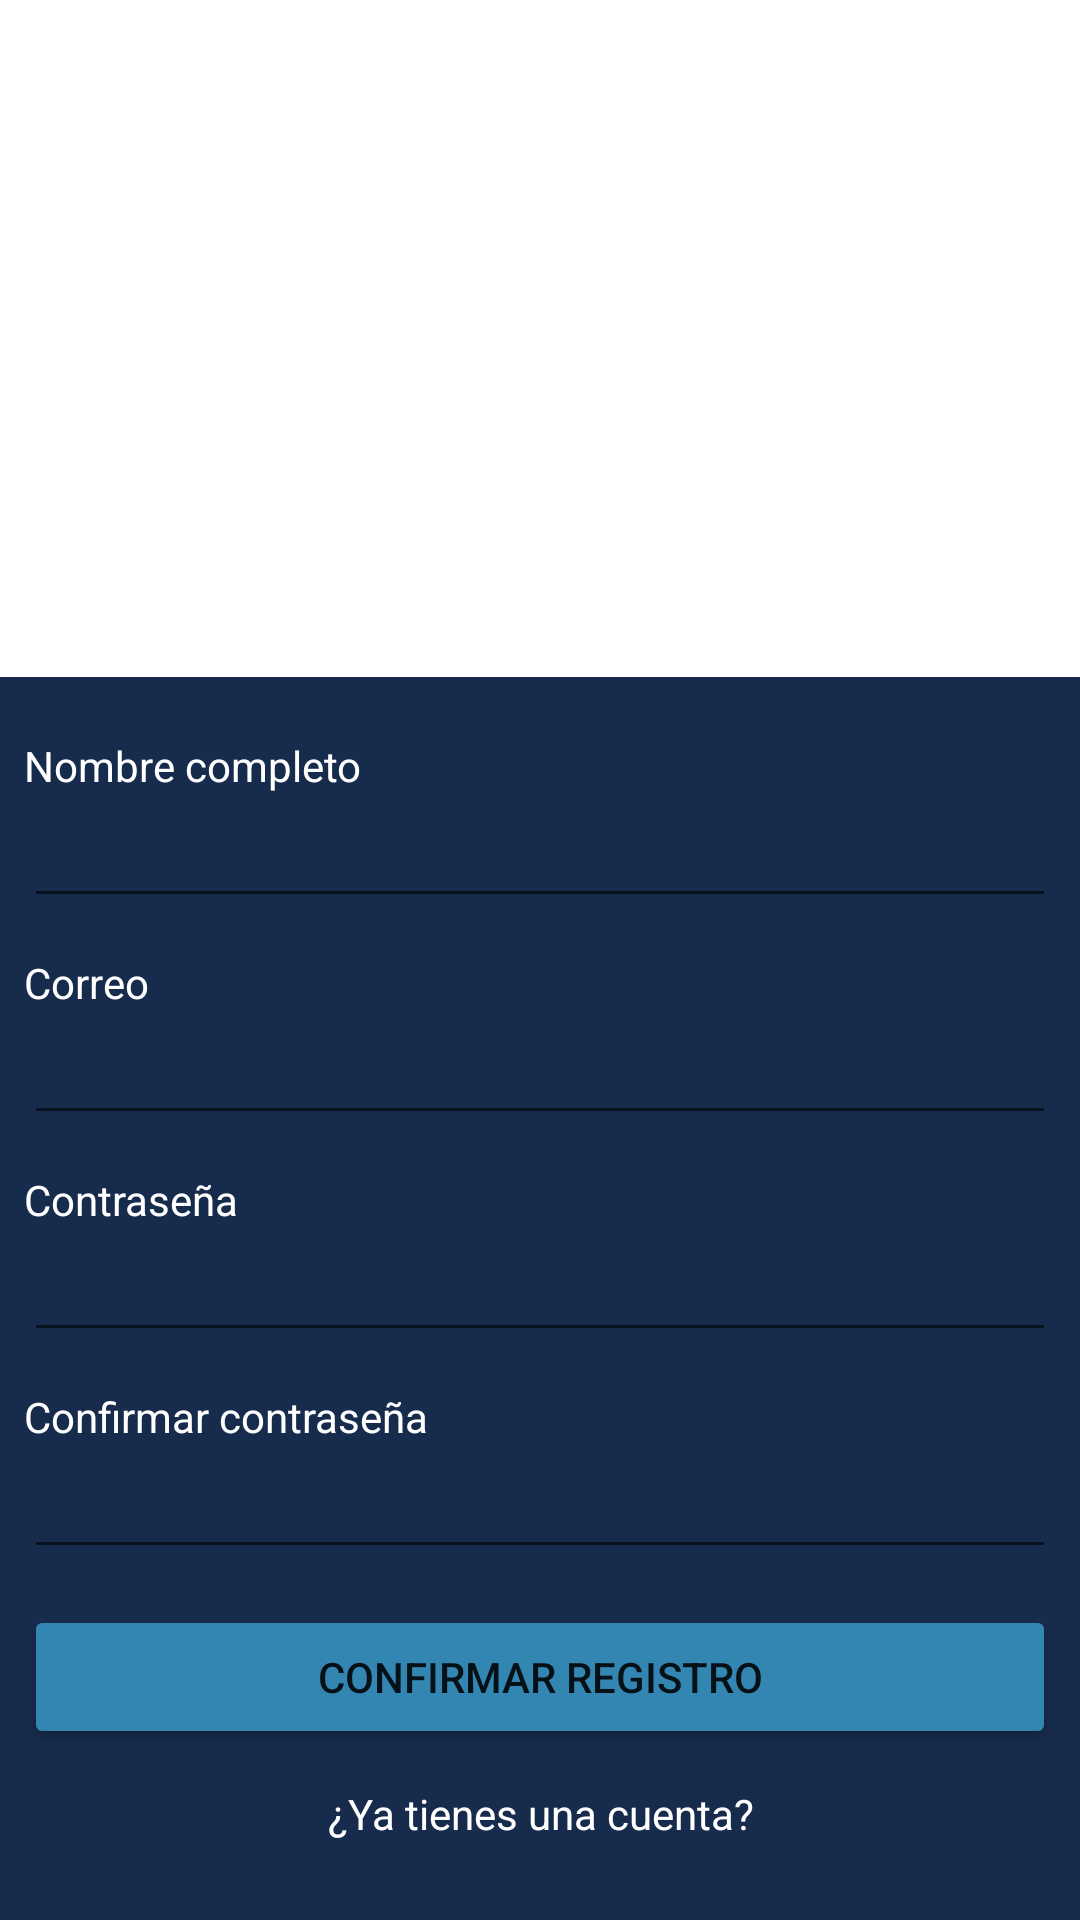

Android layout source for this screen:
<!-- AndroidManifest.xml: application theme Theme.MyAppointments -->
<!-- res/layout/activity_register.xml -->
<?xml version="1.0" encoding="utf-8"?>
<LinearLayout xmlns:android="http://schemas.android.com/apk/res/android"
    xmlns:tools="http://schemas.android.com/tools"
    android:layout_width="match_parent"
    android:layout_height="match_parent"
    android:orientation="vertical"
    tools:context=".ui.RegisterActivity">

    <TextView
        android:layout_width="match_parent"
        android:layout_height="0dp"
        android:layout_weight="1"
        android:background="@drawable/bg_gradient"
        android:gravity="center_horizontal"
        android:text="@string/label_register"
        android:textAppearance="@style/TextAppearance.AppCompat.Medium"
        android:textColor="@color/white" />

    <LinearLayout
        android:layout_width="match_parent"
        android:layout_height="wrap_content"
        android:background="@color/colorPrimaryDark"
        android:orientation="vertical"
        android:padding="8dp">

        <TextView
            android:layout_width="wrap_content"
            android:layout_height="wrap_content"
            android:layout_marginTop="12dp"
            android:text="@string/label_name"
            android:textColor="@color/white" />

        <EditText
            android:id="@+id/etRegisterName"
            android:textColor="@color/white"
            android:layout_width="match_parent"
            android:layout_height="wrap_content"
            android:ems="10"
            android:inputType="textPersonName" />

        <TextView
            android:layout_width="wrap_content"
            android:layout_height="wrap_content"
            android:layout_marginTop="12dp"
            android:text="@string/label_email"
            android:textColor="@color/white" />

        <EditText
            android:id="@+id/etRegisterEmail"
            android:layout_width="match_parent"
            android:layout_height="wrap_content"
            android:ems="10"
            android:inputType="textEmailAddress"
            android:textColor="@color/white"/>

        <TextView
            android:layout_width="wrap_content"
            android:layout_height="wrap_content"
            android:layout_marginTop="12dp"
            android:text="@string/label_password"
            android:textColor="@color/white" />

        <EditText
            android:id="@+id/etRegisterPassword"
            android:layout_width="match_parent"
            android:layout_height="wrap_content"
            android:ems="10"
            android:inputType="textPassword"
            android:textColor="@color/white"/>

        <TextView
            android:layout_width="wrap_content"
            android:layout_height="wrap_content"
            android:layout_marginTop="12dp"
            android:text="@string/label_password_confirmation"
            android:textColor="@color/white" />

        <EditText
            android:id="@+id/etRegisterPasswordConfirmation"
            android:layout_width="match_parent"
            android:layout_height="wrap_content"
            android:ems="10"
            android:inputType="textPassword"
            android:textColor="@color/white"/>

        <Button
            android:id="@+id/btnConfirmRegister"
            android:layout_width="match_parent"
            android:layout_height="wrap_content"
            android:layout_marginTop="12dp"
            android:backgroundTint="@color/colorBlue"
            android:text="@string/btn_register" />

        <TextView
            android:id="@+id/tvGoToLogin"
            android:layout_width="match_parent"
            android:layout_height="wrap_content"
            android:layout_marginTop="12dp"
            android:layout_marginBottom="18dp"
            android:gravity="center_horizontal"
            android:text="@string/label_go_to_login"
            android:textColor="@color/white" />

    </LinearLayout>

</LinearLayout>
<!-- resources referenced by this layout -->
<resources>
  <color name="colorBlue">#3386B1</color>
  <color name="colorPrimaryDark">#172b4d</color>
  <color name="white">#FFFFFFFF</color>
  <string name="btn_register">Confirmar registro</string>
  <string name="label_email">Correo</string>
  <string name="label_go_to_login">¿Ya tienes una cuenta?</string>
  <string name="label_name">Nombre completo</string>
  <string name="label_password">Contraseña</string>
  <string name="label_password_confirmation">Confirmar contraseña</string>
  <string name="label_register">Registro</string>
  <style name="Theme.MyAppointments" parent="Theme.MaterialComponents.DayNight.DarkActionBar">
          
          <item name="colorPrimary">@color/colorPrimary</item>
          <item name="colorPrimaryVariant">@color/colorPrimaryDark</item>
          <item name="colorOnPrimary">@color/white</item>
          
          <item name="colorSecondary">@color/teal_200</item>
          <item name="colorSecondaryVariant">@color/teal_700</item>
          <item name="colorOnSecondary">@color/black</item>
          
          <item name="android:statusBarColor" tools:targetApi="l">?attr/colorPrimaryVariant</item>
          
      </style>
  <color name="colorPrimary">#825ee4</color>
  <color name="teal_200">#FF03DAC5</color>
  <color name="teal_700">#FF018786</color>
  <color name="black">#FF000000</color>
</resources>
